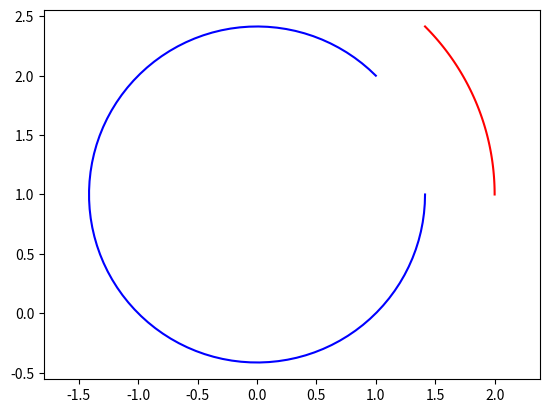

Write the Python code that produced this figure.
import matplotlib.pyplot as plt
import numpy as np

import sys
sys.path.append('C:/Userslbylzk/Documents/BaiduSyncdisk/Flowers')


def arc(center, point1, point2, color='b'):
    # 计算端点到圆心的向量
    vector1 = np.array(point1) - np.array(center)
    vector2 = np.array(point2) - np.array(center)

    # 计算向量的模长
    r1 = np.linalg.norm(vector1)
    r2 = np.linalg.norm(vector2)

    # 计算向量之间的夹角
    theta1 = np.arctan2(vector1[1], vector1[0])
    theta2 = np.arctan2(vector2[1], vector2[0])

    # 确保 theta2 > theta1
    if theta2 < theta1:
        theta2 += 2 * np.pi

    # 计算圆弧上的点
    t = np.linspace(theta1, theta2, 100)
    x = center[0] + r1 * np.cos(t)
    y = center[1] + r1 * np.sin(t)

    # X,Y轴等长
    plt.axis('equal')
    # 绘制圆弧
    plt.plot(x, y, color)


# 示例
# draw_arc((1, 1), (2, 1), (1, 0))
# draw_arc((1, 1), (1, 0), (2, 1))
# arc((0, 0), (-1, -1), (1, 1), 'r')
# arc((0, 0), (-1, -1), (np.sqrt(2)/2, np.sqrt(2)/2), 'g')
arc((0, 1), (2, 1), (1, 2), 'r')
arc((0, 1), (1, 2), (2, 1), 'b')
# plt.axis('equal')
plt.show()
